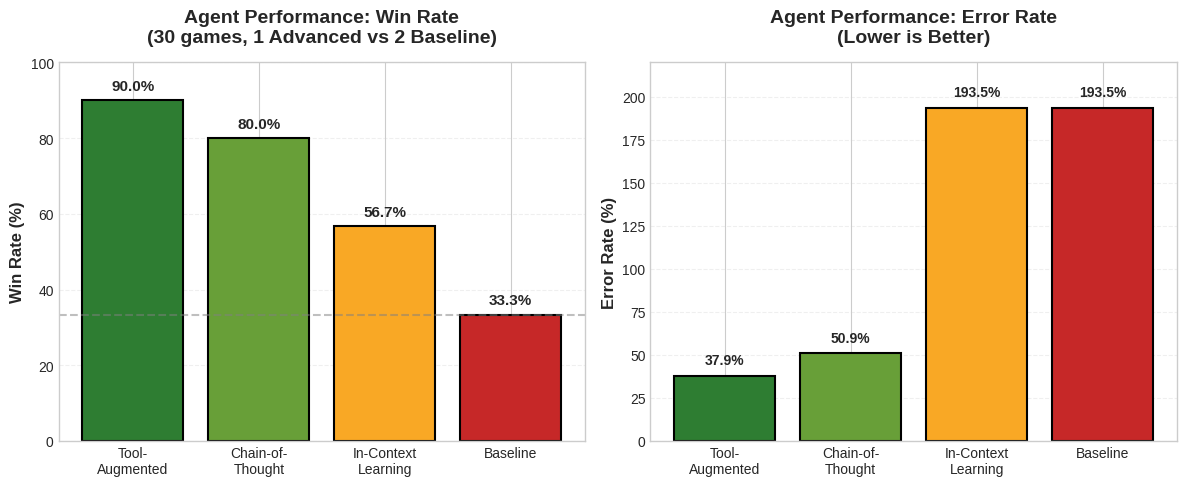
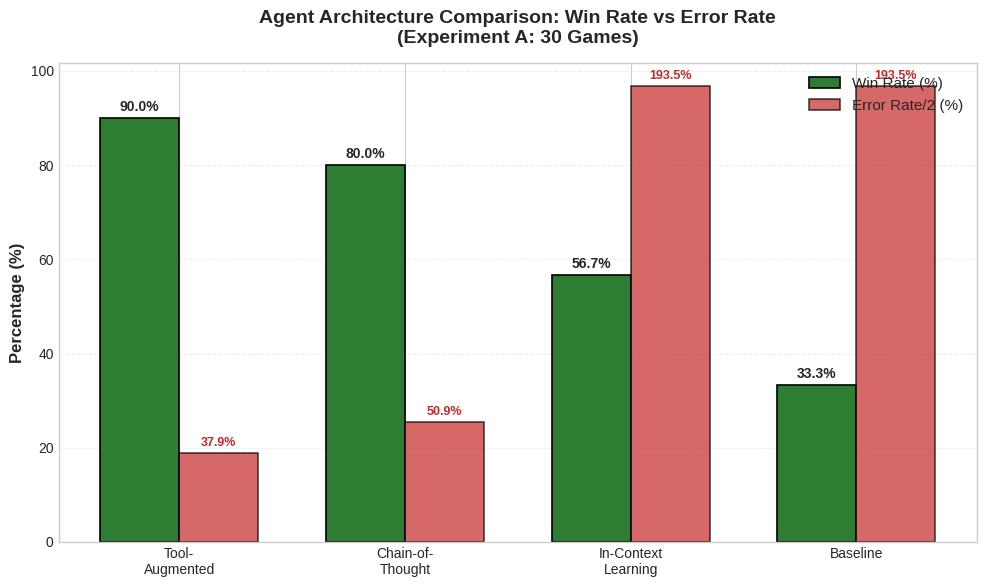
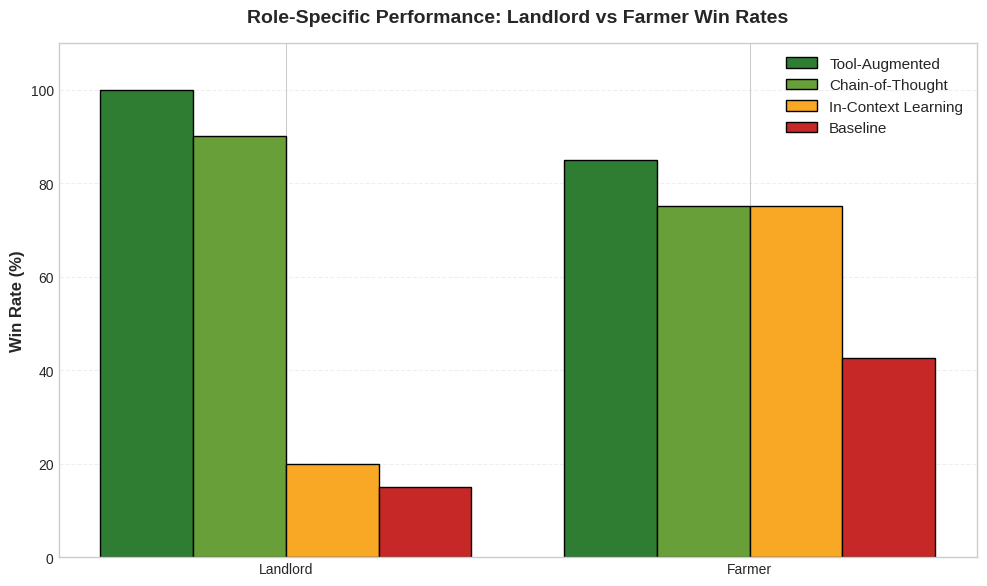

Recreate these plots in Python, in order.
import matplotlib
matplotlib.use('Agg')  # Use non-interactive backend
import matplotlib.pyplot as plt
import numpy as np

# Set style for academic paper
plt.style.use('seaborn-v0_8-whitegrid')
plt.rcParams['font.size'] = 11
plt.rcParams['axes.labelsize'] = 12
plt.rcParams['axes.titlesize'] = 14
plt.rcParams['xtick.labelsize'] = 10
plt.rcParams['ytick.labelsize'] = 10

# Data
agents = ['Tool-\nAugmented', 'Chain-of-\nThought', 'In-Context\nLearning', 'Baseline']
win_rates = [90.0, 80.0, 56.7, 33.3]
error_rates = [37.9, 50.9, 193.5, 193.5]

# Colors - academic color palette
colors = ['#2E7D32', '#689F38', '#F9A825', '#C62828']

# Create figure with two subplots
fig, (ax1, ax2) = plt.subplots(1, 2, figsize=(12, 5))

# Plot 1: Win Rate
bars1 = ax1.bar(agents, win_rates, color=colors, edgecolor='black', linewidth=1.5)
ax1.set_ylabel('Win Rate (%)', fontweight='bold')
ax1.set_title('Agent Performance: Win Rate\n(30 games, 1 Advanced vs 2 Baseline)', fontweight='bold', pad=15)
ax1.set_ylim(0, 100)
ax1.axhline(y=33.3, color='gray', linestyle='--', alpha=0.5, label='Baseline average')

# Add value labels on bars
for bar, val in zip(bars1, win_rates):
    height = bar.get_height()
    ax1.text(bar.get_x() + bar.get_width()/2., height + 2,
             f'{val:.1f}%', ha='center', va='bottom', fontweight='bold', fontsize=11)

ax1.grid(axis='y', alpha=0.3, linestyle='--')

# Plot 2: Error Rate
bars2 = ax2.bar(agents, error_rates, color=colors, edgecolor='black', linewidth=1.5)
ax2.set_ylabel('Error Rate (%)', fontweight='bold')
ax2.set_title('Agent Performance: Error Rate\n(Lower is Better)', fontweight='bold', pad=15)
ax2.set_ylim(0, 220)

# Add value labels on bars
for bar, val in zip(bars2, error_rates):
    height = bar.get_height()
    ax2.text(bar.get_x() + bar.get_width()/2., height + 5,
             f'{val:.1f}%', ha='center', va='bottom', fontweight='bold', fontsize=10)

ax2.grid(axis='y', alpha=0.3, linestyle='--')

plt.tight_layout()
plt.savefig('results_comparison.png', dpi=300, bbox_inches='tight', facecolor='white')
plt.savefig('results_comparison.pdf', bbox_inches='tight', facecolor='white')
print("Saved: results_comparison.png and results_comparison.pdf")

# Create detailed comparison chart
fig, ax = plt.subplots(figsize=(10, 6))

x = np.arange(len(agents))
width = 0.35

# Grouped bar chart
bars1 = ax.bar(x - width/2, win_rates, width, label='Win Rate (%)', 
               color='#2E7D32', edgecolor='black', linewidth=1.2)
bars2 = ax.bar(x + width/2, [e/2 for e in error_rates], width, label='Error Rate/2 (%)', 
               color='#C62828', edgecolor='black', linewidth=1.2, alpha=0.7)

ax.set_ylabel('Percentage (%)', fontweight='bold')
ax.set_title('Agent Architecture Comparison: Win Rate vs Error Rate\n(Experiment A: 30 Games)', 
             fontweight='bold', pad=15)
ax.set_xticks(x)
ax.set_xticklabels(agents)
ax.legend(loc='upper right', framealpha=0.9)
ax.grid(axis='y', alpha=0.3, linestyle='--')

# Add annotations
for i, (w, e) in enumerate(zip(win_rates, error_rates)):
    ax.annotate(f'{w:.1f}%', xy=(i - width/2, w), xytext=(0, 3),
                textcoords="offset points", ha='center', va='bottom',
                fontweight='bold', fontsize=10)
    ax.annotate(f'{e:.1f}%', xy=(i + width/2, e/2), xytext=(0, 3),
                textcoords="offset points", ha='center', va='bottom',
                fontweight='bold', fontsize=9, color='#C62828')

plt.tight_layout()
plt.savefig('results_detailed.png', dpi=300, bbox_inches='tight', facecolor='white')
plt.savefig('results_detailed.pdf', bbox_inches='tight', facecolor='white')
print("Saved: results_detailed.png and results_detailed.pdf")

# Create role-specific performance chart
fig, ax = plt.subplots(figsize=(10, 6))

roles = ['Landlord', 'Farmer']
tool_role = [100.0, 85.0]
cot_role = [90.0, 75.0]
icl_role = [20.0, 75.0]
baseline_role = [15.0, 42.5]

x = np.arange(len(roles))
width = 0.2

ax.bar(x - 1.5*width, tool_role, width, label='Tool-Augmented', color='#2E7D32', edgecolor='black')
ax.bar(x - 0.5*width, cot_role, width, label='Chain-of-Thought', color='#689F38', edgecolor='black')
ax.bar(x + 0.5*width, icl_role, width, label='In-Context Learning', color='#F9A825', edgecolor='black')
ax.bar(x + 1.5*width, baseline_role, width, label='Baseline', color='#C62828', edgecolor='black')

ax.set_ylabel('Win Rate (%)', fontweight='bold')
ax.set_title('Role-Specific Performance: Landlord vs Farmer Win Rates', fontweight='bold', pad=15)
ax.set_xticks(x)
ax.set_xticklabels(roles)
ax.legend(loc='upper right', framealpha=0.9)
ax.set_ylim(0, 110)
ax.grid(axis='y', alpha=0.3, linestyle='--')

plt.tight_layout()
plt.savefig('results_by_role.png', dpi=300, bbox_inches='tight', facecolor='white')
plt.savefig('results_by_role.pdf', bbox_inches='tight', facecolor='white')
print("Saved: results_by_role.png and results_by_role.pdf")

plt.close('all')
